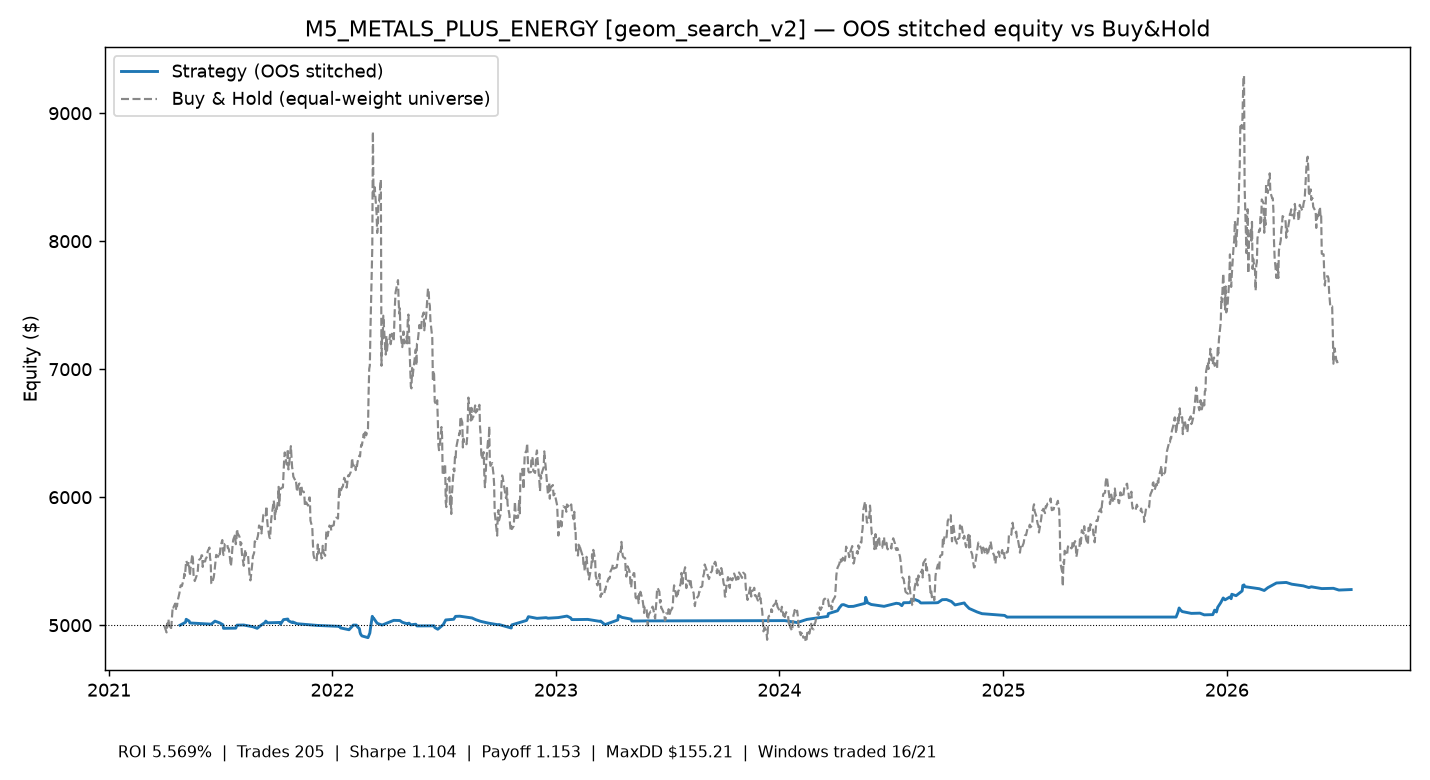

The table this chart was drawn from, first rows:
time, equity
2021-04-27 00:00:00+00:00, 5000
2021-05-06 00:00:00+00:00, 5023
2021-05-07 00:00:00+00:00, 5046
2021-05-12 00:00:00+00:00, 5031
2021-05-13 00:00:00+00:00, 5017
2021-06-17 00:00:00+00:00, 5008
2021-06-23 00:00:00+00:00, 5032
2021-07-01 00:00:00+00:00, 5017
2021-07-06 00:00:00+00:00, 5004
2021-07-07 00:00:00+00:00, 4976
2021-07-27 00:00:00+00:00, 4977
2021-07-29 00:00:00+00:00, 5000
2021-08-09 00:00:00+00:00, 5001
2021-08-24 00:00:00+00:00, 4988
2021-08-31 00:00:00+00:00, 4976
2021-09-06 00:00:00+00:00, 4999
2021-09-13 00:00:00+00:00, 5022
2021-09-14 00:00:00+00:00, 5032
2021-09-17 00:00:00+00:00, 5019
2021-09-29 00:00:00+00:00, 5020
2021-10-01 00:00:00+00:00, 5020
2021-10-07 00:00:00+00:00, 5022
2021-10-08 00:00:00+00:00, 5008
2021-10-13 00:00:00+00:00, 5043
2021-10-20 00:00:00+00:00, 5048
2021-10-21 00:00:00+00:00, 5035
2021-10-27 00:00:00+00:00, 5021
2021-10-28 00:00:00+00:00, 5025
2021-11-04 00:00:00+00:00, 5012
2021-12-07 00:00:00+00:00, 4998
2022-01-12 00:00:00+00:00, 4991
2022-01-13 00:00:00+00:00, 4992
2022-01-14 00:00:00+00:00, 4979
2022-01-28 00:00:00+00:00, 4965
2022-02-04 00:00:00+00:00, 5001
2022-02-09 00:00:00+00:00, 5001
2022-02-11 00:00:00+00:00, 4987
2022-02-14 00:00:00+00:00, 4972
2022-02-15 00:00:00+00:00, 4944
2022-02-16 00:00:00+00:00, 4930
2022-02-18 00:00:00+00:00, 4916
2022-02-28 00:00:00+00:00, 4903
2022-03-03 00:00:00+00:00, 4939
2022-03-04 00:00:00+00:00, 4974
2022-03-07 00:00:00+00:00, 5069
2022-03-08 00:00:00+00:00, 5055
2022-03-09 00:00:00+00:00, 5056
2022-03-15 00:00:00+00:00, 5015
2022-03-23 00:00:00+00:00, 5001
2022-04-11 00:00:00+00:00, 5038
2022-04-21 00:00:00+00:00, 5037
2022-04-25 00:00:00+00:00, 5023
2022-05-04 00:00:00+00:00, 5009
2022-05-05 00:00:00+00:00, 5014
2022-05-06 00:00:00+00:00, 5016
2022-05-09 00:00:00+00:00, 5003
2022-05-17 00:00:00+00:00, 5008
2022-05-19 00:00:00+00:00, 4994
2022-06-16 00:00:00+00:00, 4995
2022-06-17 00:00:00+00:00, 4982
... 117 more rows
